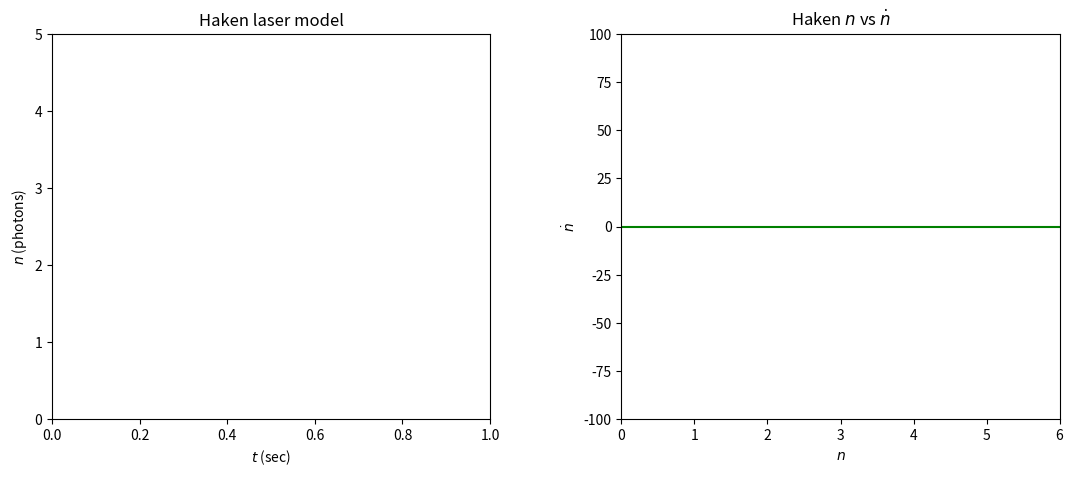
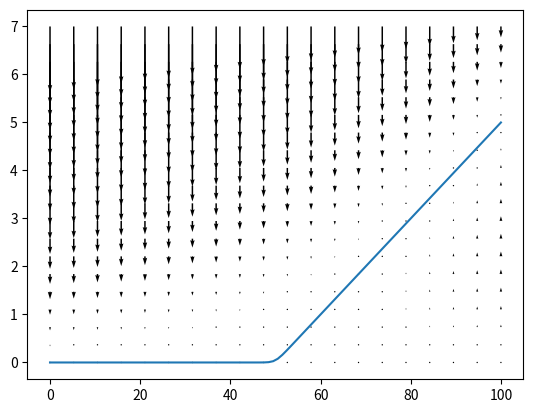

Source code (Python) for these figures, in order:
#from scipy.integrate import odeint
#from numpy import arange
#from pylab import plot,xlabel,ylabel,title,legend,show
import scipy.integrate
import numpy as np
#import pylab as plt
import matplotlib.pyplot as plt
import matplotlib.animation as ani
from pylab import *

#constants
G = 2.      #gain coefficient
k = 100.    #photon loss rate
a = 10.     #atoms drop to ground rate


def makeHaken(N0, G, k, a):
    return lambda n,t=0.: (G * N0 - k) * n - (a * G) * n * n

'''
def haken(n, t0=0.):
    #constants
    G = 2.      #gain coefficient
    N0 = 100.  #initial exited atoms
    k = 100.    #photon loss rate
    a = 10.     #atoms drop to ground rate

    #calculate
    nd = (G * N0 - k) * n - (a * G) * n * n

    return nd
'''

fig = plt.figure(figsize=(13, 5));
plt.subplots_adjust(wspace=0.3)
ax1 = plt.subplot(121,xlim=(0, 1), ylim=(0, 5))
plt.xlabel('$t$ (sec)')
plt.ylabel('$n$ (photons)')
plt.title('Haken laser model')
line1, = ax1.plot([], [], lw=2)

ax2 = plt.subplot(122,xlim=(0, 6), ylim=(-100, 100))
plt.xlabel('$n$')
plt.ylabel('$\dot{n}$')
plt.title('Haken $n$ vs $\dot{n}$')
plt.axhline(0, color='green')
line2, = ax2.plot([], [], lw=2)
N0Text = ax2.text(0.70, 0.95, '', transform=ax2.transAxes)
GText = ax2.text(0.70, 0.90, '', transform=ax2.transAxes)
kText = ax2.text(0.70, 0.85, '', transform=ax2.transAxes)
aText = ax2.text(0.70, 0.80, '', transform=ax2.transAxes)

#n = np.linspace(0., 10., 100).tolist()
#zero = list(map(lambda x:0., n))
#zero = [0] * 100
#ax2.plot(n,zero)


def init1():
    line1.set_data([], [])
    return line1,

def step1(G, k, a):
    def realStep1(N0):
        n0 = 1.
        t = np.linspace(0.0, 1.0, 100)
        n = scipy.integrate.odeint(makeHaken(N0, G, k, a), n0, t)

        line1.set_data(t, n)
        #print(N0)
        return line1,
    return realStep1

def init2():
    line2.set_data([], [])
    N0Text.set_text('')
    GText.set_text('')
    kText.set_text('')
    aText.set_text('')
    return line2, N0Text, GText, kText, aText

def step2(G, k, a):
    def realStep2(N0):
        n = np.linspace(0., 10., 100).tolist()
        nd = list(map(makeHaken(N0, G, k, a), n))

        line2.set_data(n, nd)

        N0Text.set_text('N0 = %d' % N0)
        GText.set_text('G = %.1f' % G)
        kText.set_text('k = %.1f' % k)
        aText.set_text('$\\alpha$ = %d' % a)
        return line2, N0Text, GText, kText, aText
    return realStep2

frameInt = 70
anim1 = ani.FuncAnimation(fig, step1(G, k, a), init_func=init1, frames=100, interval=frameInt, blit=True)
anim2 = ani.FuncAnimation(fig, step2(G, k, a), init_func=init2, frames=100, interval=frameInt, blit=True)


fig2 = plt.figure(2)

N0,n = np.meshgrid( np.linspace(0,100,20),np.linspace(0,7,20) )
U = 0
V = (G * N0 - k) * n - (a * G) * n * n

#Normalize arrows
#N = np.sqrt(U**2+V**2)  
#U2, V2 = U/N, V/N
#ax.quiver( X,Y,U2, V2)

quiver( N0,n,U, V)


n0 = 1
N0s = []
ns = []
t =  np.linspace(0.0, 1.0, 100)
for N0 in np.linspace(0,100,100).tolist():
    n = scipy.integrate.odeint(makeHaken(N0, G, k, a), n0, t)
    N0s.append(N0)
    ns.extend(n[-1])

plt.plot(N0s, ns)


plt.show()



#anim1.save('test1-1.mp4', fps=30)#, extra_args=['-vcodec', 'libx264'])
#anim2.save('test1-2.mp4', fps=30)

'''
plt.figure(1, figsize=(13, 5))
plt.subplots_adjust(wspace=0.3)
plt.subplot(121)
plt.plot(t, n)
plt.xlabel('$t$ (sec)')
plt.ylabel('$n$ (photons)')
plt.title('Haken laser model')
#plt.legend(('$n$ (photons)', '$\dot{n}$ (photons/sec)'))
#plt.show()


n = np.linspace(0., 10., 100).tolist()
nd = list(map(makeHaken(100), n))
zero = list(map(lambda x:0, n))

#plt.figure(2)
plt.subplot(122)
plt.plot(n, nd)
plt.plot(n, zero)
plt.xlabel('$n$')
plt.ylabel('$\dot{n}$')
plt.title('Haken $n$ vs $\dot{n}$')
plt.show()
'''
    
